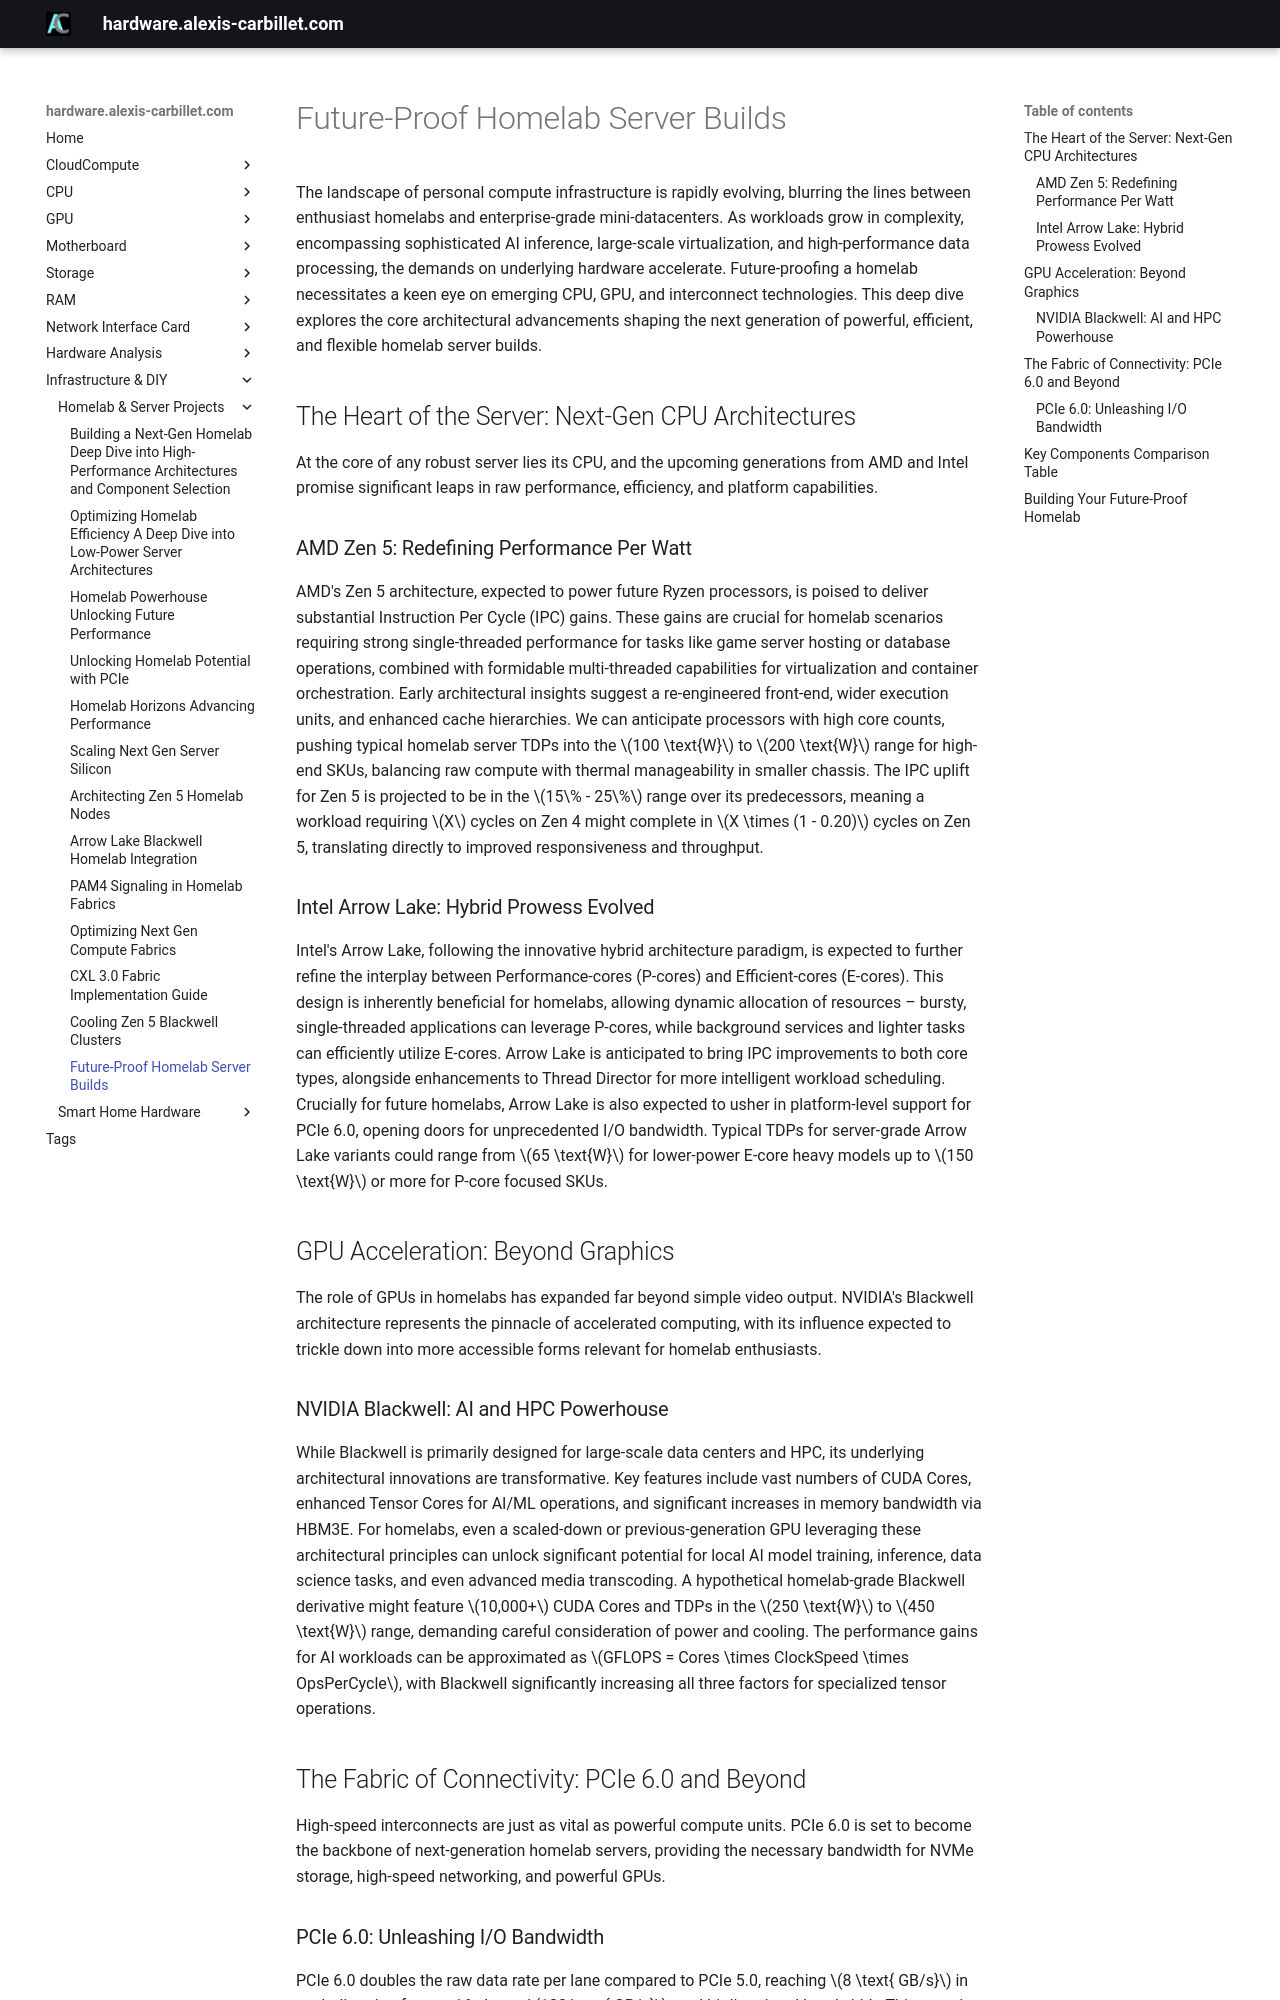

repository: alexiscarbillet/serverhub · page: infrastructure/homelab/future_proof_homelab_server_builds/index.html · generator: mkdocs

# Future-Proof Homelab Server Builds

The landscape of personal compute infrastructure is rapidly evolving, blurring the lines between enthusiast homelabs and enterprise-grade mini-datacenters. As workloads grow in complexity, encompassing sophisticated AI inference, large-scale virtualization, and high-performance data processing, the demands on underlying hardware accelerate. Future-proofing a homelab necessitates a keen eye on emerging CPU, GPU, and interconnect technologies. This deep dive explores the core architectural advancements shaping the next generation of powerful, efficient, and flexible homelab server builds.

## The Heart of the Server: Next-Gen CPU Architectures

At the core of any robust server lies its CPU, and the upcoming generations from AMD and Intel promise significant leaps in raw performance, efficiency, and platform capabilities.

### AMD Zen 5: Redefining Performance Per Watt

AMD's Zen 5 architecture, expected to power future Ryzen processors, is poised to deliver substantial Instruction Per Cycle (IPC) gains. These gains are crucial for homelab scenarios requiring strong single-threaded performance for tasks like game server hosting or database operations, combined with formidable multi-threaded capabilities for virtualization and container orchestration. Early architectural insights suggest a re-engineered front-end, wider execution units, and enhanced cache hierarchies. We can anticipate processors with high core counts, pushing typical homelab server TDPs into the $100 \text{W}$ to $200 \text{W}$ range for high-end SKUs, balancing raw compute with thermal manageability in smaller chassis. The IPC uplift for Zen 5 is projected to be in the $15\% - 25\%$ range over its predecessors, meaning a workload requiring $X$ cycles on Zen 4 might complete in $X \times (1 - 0.20)$ cycles on Zen 5, translating directly to improved responsiveness and throughput.

### Intel Arrow Lake: Hybrid Prowess Evolved

Intel's Arrow Lake, following the innovative hybrid architecture paradigm, is expected to further refine the interplay between Performance-cores (P-cores) and Efficient-cores (E-cores). This design is inherently beneficial for homelabs, allowing dynamic allocation of resources – bursty, single-threaded applications can leverage P-cores, while background services and lighter tasks can efficiently utilize E-cores. Arrow Lake is anticipated to bring IPC improvements to both core types, alongside enhancements to Thread Director for more intelligent workload scheduling. Crucially for future homelabs, Arrow Lake is also expected to usher in platform-level support for PCIe 6.0, opening doors for unprecedented I/O bandwidth. Typical TDPs for server-grade Arrow Lake variants could range from $65 \text{W}$ for lower-power E-core heavy models up to $150 \text{W}$ or more for P-core focused SKUs.

## GPU Acceleration: Beyond Graphics

The role of GPUs in homelabs has expanded far beyond simple video output. NVIDIA's Blackwell architecture represents the pinnacle of accelerated computing, with its influence expected to trickle down into more accessible forms relevant for homelab enthusiasts.

### NVIDIA Blackwell: AI and HPC Powerhouse

While Blackwell is primarily designed for large-scale data centers and HPC, its underlying architectural innovations are transformative. Key features include vast numbers of CUDA Cores, enhanced Tensor Cores for AI/ML operations, and significant increases in memory bandwidth via HBM3E. For homelabs, even a scaled-down or previous-generation GPU leveraging these architectural principles can unlock significant potential for local AI model training, inference, data science tasks, and even advanced media transcoding. A hypothetical homelab-grade Blackwell derivative might feature $10,000+$ CUDA Cores and TDPs in the $250 \text{W}$ to $450 \text{W}$ range, demanding careful consideration of power and cooling. The performance gains for AI workloads can be approximated as $GFLOPS = Cores \times ClockSpeed \times OpsPerCycle$, with Blackwell significantly increasing all three factors for specialized tensor operations.

## The Fabric of Connectivity: PCIe 6.0 and Beyond

High-speed interconnects are just as vital as powerful compute units. PCIe 6.0 is set to become the backbone of next-generation homelab servers, providing the necessary bandwidth for NVMe storage, high-speed networking, and powerful GPUs.
